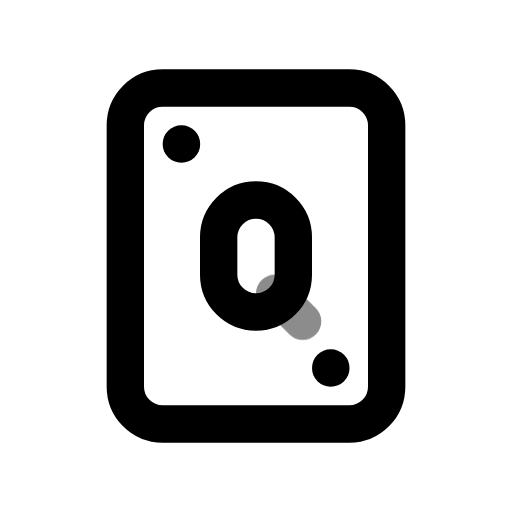
t = 0.00 s
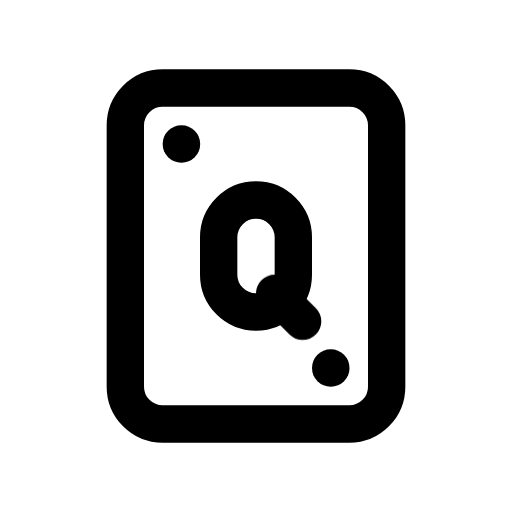
t = 0.60 s
t = 1.04 s: frame unchanged from t = 0.60 s, image omitted
t = 1.66 s: frame unchanged from t = 0.60 s, image omitted
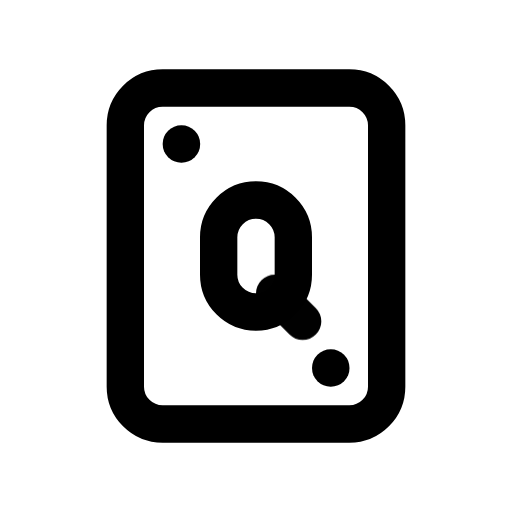
t = 2.06 s
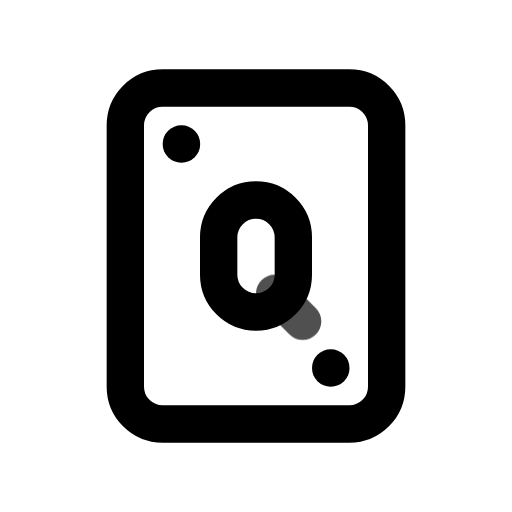
t = 2.85 s

The animated SVG that drew these frames (rendered in a browser with its animation timeline set to each time). Animation: 1 CSS @keyframes rule; one cycle of 3.25 s, repeats indefinitely.

<svg xmlns="http://www.w3.org/2000/svg" width="24" height="24" fill="none" stroke="currentColor" stroke-linecap="round" stroke-linejoin="round" stroke-width="2" viewBox="0 0 24 24">
    <!-- Generated by scripts/icon-expansion/generate.mjs -->
    <!-- Adapted from Tabler Icons 3.34.1.
MIT License

Copyright (c) 2020-2024 Paweł Kuna

Permission is hereby granted, free of charge, to any person obtaining a copy
of this software and associated documentation files (the "Software"), to deal
in the Software without restriction, including without limitation the rights
to use, copy, modify, merge, publish, distribute, sublicense, and/or sell
copies of the Software, and to permit persons to whom the Software is
furnished to do so, subject to the following conditions:

The above copyright notice and this permission notice shall be included in all
copies or substantial portions of the Software.

THE SOFTWARE IS PROVIDED "AS IS", WITHOUT WARRANTY OF ANY KIND, EXPRESS OR
IMPLIED, INCLUDING BUT NOT LIMITED TO THE WARRANTIES OF MERCHANTABILITY,
FITNESS FOR A PARTICULAR PURPOSE AND NONINFRINGEMENT. IN NO EVENT SHALL THE
AUTHORS OR COPYRIGHT HOLDERS BE LIABLE FOR ANY CLAIM, DAMAGES OR OTHER
LIABILITY, WHETHER IN AN ACTION OF CONTRACT, TORT OR OTHERWISE, ARISING FROM,
OUT OF OR IN CONNECTION WITH THE SOFTWARE OR THE USE OR OTHER DEALINGS IN THE
SOFTWARE. -->
    <style>
        @media (prefers-reduced-motion: no-preference) {
            @keyframes ira-exp-pulse { 0%, 100% { opacity: 1; } 22% { opacity: .45; } 40% { opacity: 1; } }
            [data-ira-motion="play-card-q"] { transform-box: fill-box; transform-origin: center; animation: ira-exp-pulse 2.65s ease-in-out -0.6s infinite; }
        }
    </style>
    <g transform="translate(1.5 1.5) scale(.875)"><path d="M19 5v14a2 2 0 0 1 -2 2h-10a2 2 0 0 1 -2 -2v-14a2 2 0 0 1 2 -2h10a2 2 0 0 1 2 2"/><path d="M8 6h.01"/><path d="M16 18h.01"/><path d="M12 9a2 2 0 0 1 2 2v2a2 2 0 1 1 -4 0v-2a2 2 0 0 1 2 -2"/></g>
    <g data-ira-motion="play-card-q"><g transform="translate(1.5 1.5) scale(.875)"><path d="M13 14l1.5 1.5"/></g></g>
</svg>
